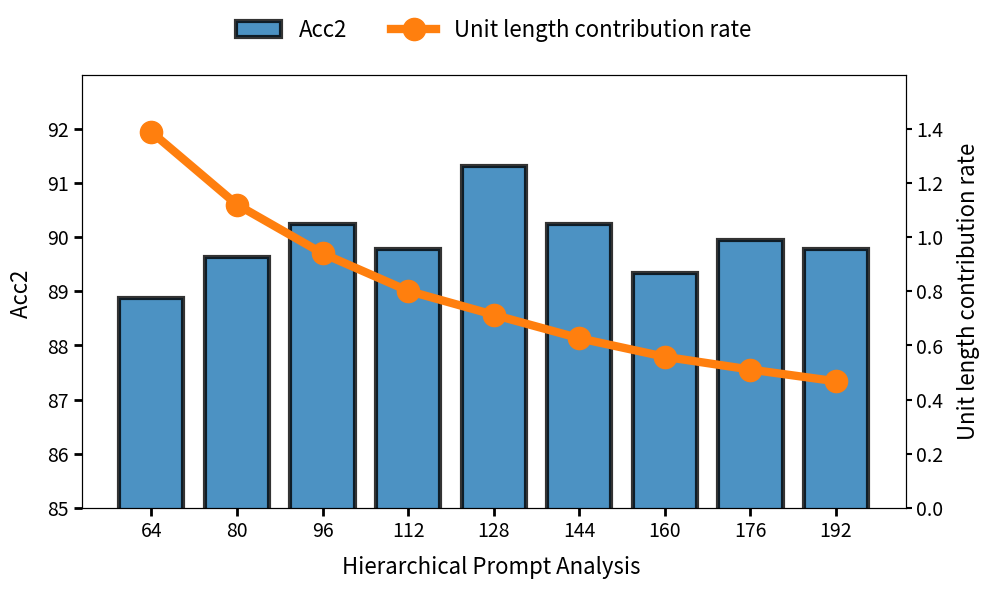

This figure's Python source:
import matplotlib.pyplot as plt
from matplotlib.patches import Rectangle

# 数据准备
prompt_lengths = [64,80,96,112,128,144,160,176,192]
improved_acc = [88.87,89.63,90.24,89.79,91.31,90.24,89.33,89.94,89.79]
param_utilization = [a / b for a, b in zip(improved_acc, prompt_lengths)]

# 创建画布

fig, ax1 = plt.subplots(figsize=(10,6))
# plt.title("Improved Accuracy & Parameter Utilization vs Prompt Length", pad=20)
##87CEFA
#width=12, alpha=0.8, color="#87CEFA", edgecolor='#1f77b4',linewidth=3,
# 柱状图设置（左轴）
bars = ax1.bar(prompt_lengths, improved_acc, 
               width=12, alpha=0.8, color="#1f77b4", edgecolor='#000000',linewidth=3,
               label="Acc2")
ax1.set_xlabel("Hierarchical Prompt Analysis ", labelpad=10,fontsize=16)
ax1.set_ylabel("Acc2 ", 
              labelpad=10,fontsize=16)
ax1.set_ylim(85,93)  # 根据截图刻度设置
ax1.set_xticks(prompt_lengths)
# ax1.grid(axis='y', linestyle='--', alpha=0.7)
ax1.grid(False,axis='y')
ax1.tick_params(
    axis='both', 
    which='major',
    labelsize=14,  # 主刻度字号[3,5](@ref)
    length=6,       # 刻度线长度
    width=2         # 刻度线宽度
)

# 折线图设置（右轴）
ax2 = ax1.twinx()
ax2.tick_params(
    axis='both',
    labelsize=14,  # 与主坐标轴保持字号一致[3](@ref)
    length=4,      # 副轴刻度稍短
    width=1.5
)
#color="#ff7f0e", marker='o',
line, = ax2.plot(prompt_lengths, param_utilization, 
                color="#ff7f0e", marker='o',
                linewidth=6, markersize=16,
                label="Unit length contribution rate")
ax2.set_ylabel("Unit length contribution rate", 
               labelpad=10,fontsize=16)
ax2.set_ylim(0, 1.6)  # 留出顶部空白

# 双坐标轴刻度对齐（关键技巧）
ax1.set_yticks(range(85, 93, 1))  # 0-12，步长2
ax2.set_yticks([x/10 for x in range(0, 16, 2)])  # 0-1.0，步长0.2

# # 组合图例
# lines = [bars, line]
# labels = [l.get_label() for l in lines]
# # ax1.legend(lines, labels, loc="upper left", 
# #           bbox_to_anchor=(0.12, 0.88))
# ax1.legend(lines, labels, loc="upper center",fontsize=16)

lines = [bars, line]
labels = [l.get_label() for l in lines]
legend = ax1.legend(lines, labels, 
                   loc='lower center',   # 基准定位点
                   bbox_to_anchor=(0.5, 1.03),  # 坐标(水平居中, 超出顶部10%)
                   ncol=2,              # 双列布局
                   frameon=False,        # 显示边框
                   edgecolor='black',   # 边框颜色
                   facecolor='white',   # 背景色
                   fontsize=16)         # 字体大小

plt.tight_layout()
plt.show()
plt.savefig('prompt.png', dpi=300)
